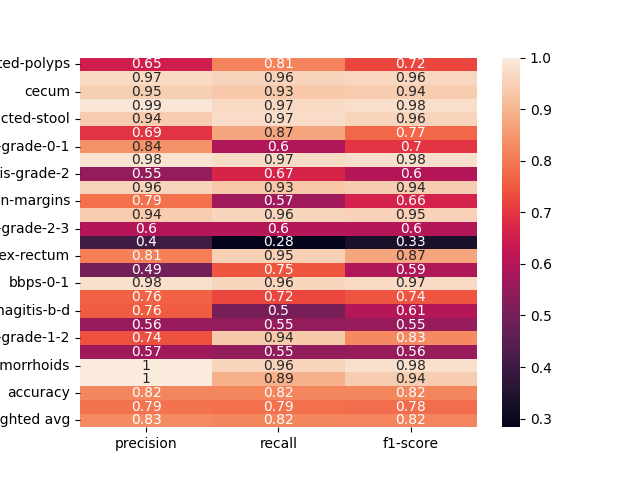

Source data for this figure (header and first rows):
, precision, recall, f1-score
dyed-lifted-polyps, 0.6508, 0.8146, 0.7235
instrument, 0.9674, 0.957, 0.9622
cecum, 0.9467, 0.9342, 0.9404
polyp, 0.9902, 0.9651, 0.9775
impacted-stool, 0.939, 0.9747, 0.9565
z-line, 0.6932, 0.8714, 0.7722
ulcerative-colitis-grade-0-1, 0.8378, 0.5962, 0.6966
bbps-2-3, 0.9824, 0.9709, 0.9766
ulcerative-colitis-grade-2, 0.55, 0.6667, 0.6027
retroflex-stomach, 0.9554, 0.9304, 0.9427
dyed-resection-margins, 0.787, 0.5705, 0.6615
pylorus, 0.9412, 0.96, 0.9505
ulcerative-colitis-grade-2-3, 0.6, 0.6, 0.6
esophagitis-a, 0.4048, 0.2833, 0.3333
retroflex-rectum, 0.8088, 0.9483, 0.873
barretts-short-segment, 0.494, 0.7455, 0.5942
bbps-0-1, 0.9789, 0.9588, 0.9688
ulcerative-colitis-grade-3, 0.7632, 0.725, 0.7436
esophagitis-b-d, 0.7564, 0.5043, 0.6051
ulcerative-colitis-grade-1, 0.5556, 0.5495, 0.5525
ulcerative-colitis-grade-1-2, 0.7377, 0.9375, 0.8257
barretts, 0.566, 0.5455, 0.5556
hemorrhoids, 1.0, 0.9565, 0.9778
ileum, 1.0, 0.8936, 0.9438
accuracy, 0.8199, 0.8199, 0.8199
macro avg, 0.7878, 0.7858, 0.7807
weighted avg, 0.8267, 0.8199, 0.8179
